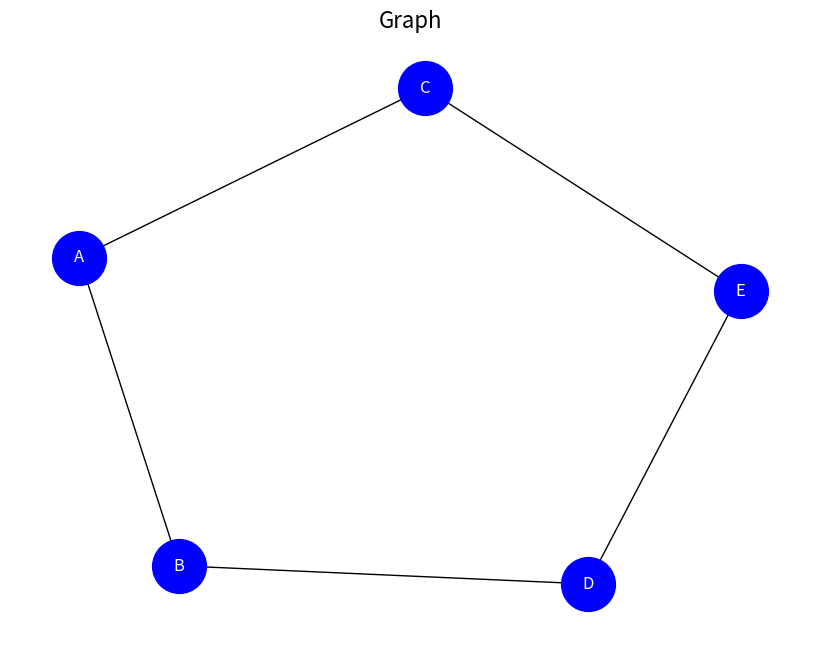

Source code (Python):
import matplotlib.pyplot as plt 
import networkx as nx
def Graph():
    G = nx.Graph()
    G.add_nodes_from(["A","B","C","D","E"])
    G.add_edges_from([("A","B"),("A","C"),("B","D"),("C","E"),("D","E")])
    pos = nx.spring_layout(G)
    plt.figure(figsize=(8,6))
    nx.draw(G,pos,with_labels=True,node_size=1500,node_color ="blue", font_size=12,font_color="white")
    plt.title("Graph",fontsize=16)
    plt.show()
Graph()
